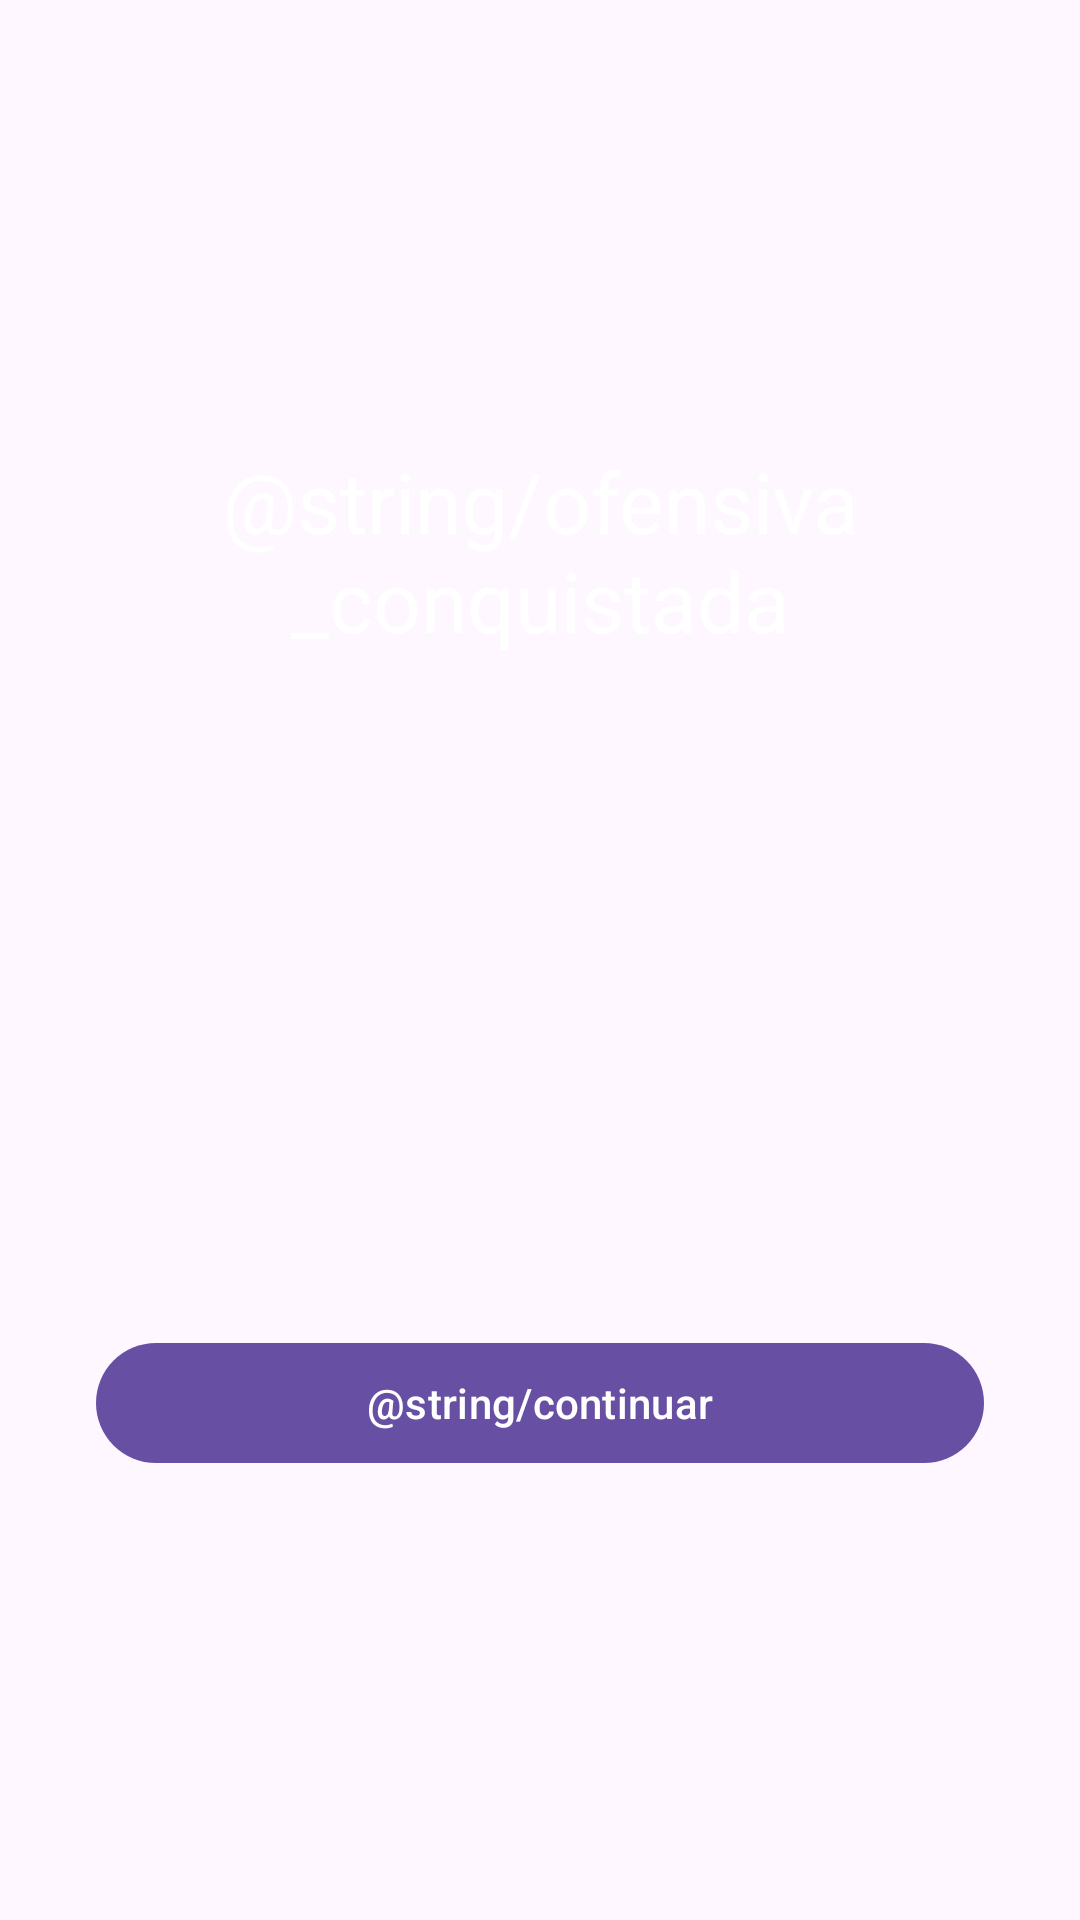

Reconstruct the res/layout file that produces this screen, plus the resources it refers to.
<!-- AndroidManifest.xml: application theme Theme.ClassCardsAplicação -->
<!-- res/layout/fragment_ofensiva_conquistada.xml -->
<?xml version="1.0" encoding="utf-8"?>
<ScrollView xmlns:android="http://schemas.android.com/apk/res/android"
    android:layout_width="match_parent" android:layout_height="match_parent"
    android:fillViewport="true">
    <LinearLayout android:layout_width="match_parent" android:layout_height="wrap_content"
        android:gravity="center" android:orientation="vertical" android:padding="32dp">
        <TextView android:id="@+id/txtTituloOfensiva" android:layout_width="match_parent"
            android:layout_height="wrap_content" android:gravity="center"
            android:textColor="@color/text_primary" android:textSize="28sp"
            android:text="@string/ofensiva_conquistada" />
        <TextView android:id="@+id/txtValorOfensiva" android:layout_width="match_parent"
            android:layout_height="wrap_content" android:layout_marginTop="32dp"
            android:gravity="center" android:textColor="@color/text_primary" android:textSize="48sp" />
        <TextView android:id="@+id/txtMensagemOfensiva" android:layout_width="match_parent"
            android:layout_height="wrap_content" android:layout_marginTop="24dp"
            android:gravity="center" android:textColor="@color/text_secondary" android:textSize="18sp" />
        <TextView android:id="@+id/txtResumoSessao" android:layout_width="match_parent"
            android:layout_height="wrap_content" android:layout_marginTop="24dp"
            android:gravity="center" android:textColor="@color/text_primary" android:textSize="18sp" />
        <com.google.android.material.button.MaterialButton android:id="@+id/btnContinuarOfensiva"
            android:layout_width="match_parent" android:layout_height="wrap_content"
            android:minHeight="48dp" android:layout_marginTop="32dp" android:text="@string/continuar" />
    </LinearLayout>
</ScrollView>
<!-- resources referenced by this layout -->
<resources>
  <color name="text_primary">#FFFFFF</color>
  <color name="text_secondary">#BDBDBD</color>
  <style name="Theme.ClassCardsAplicação" parent="Base.Theme.ClassCardsAplicação" />
  <style name="Base.Theme.ClassCardsAplicação" parent="Theme.Material3.DayNight.NoActionBar">
          
          
      </style>
</resources>
